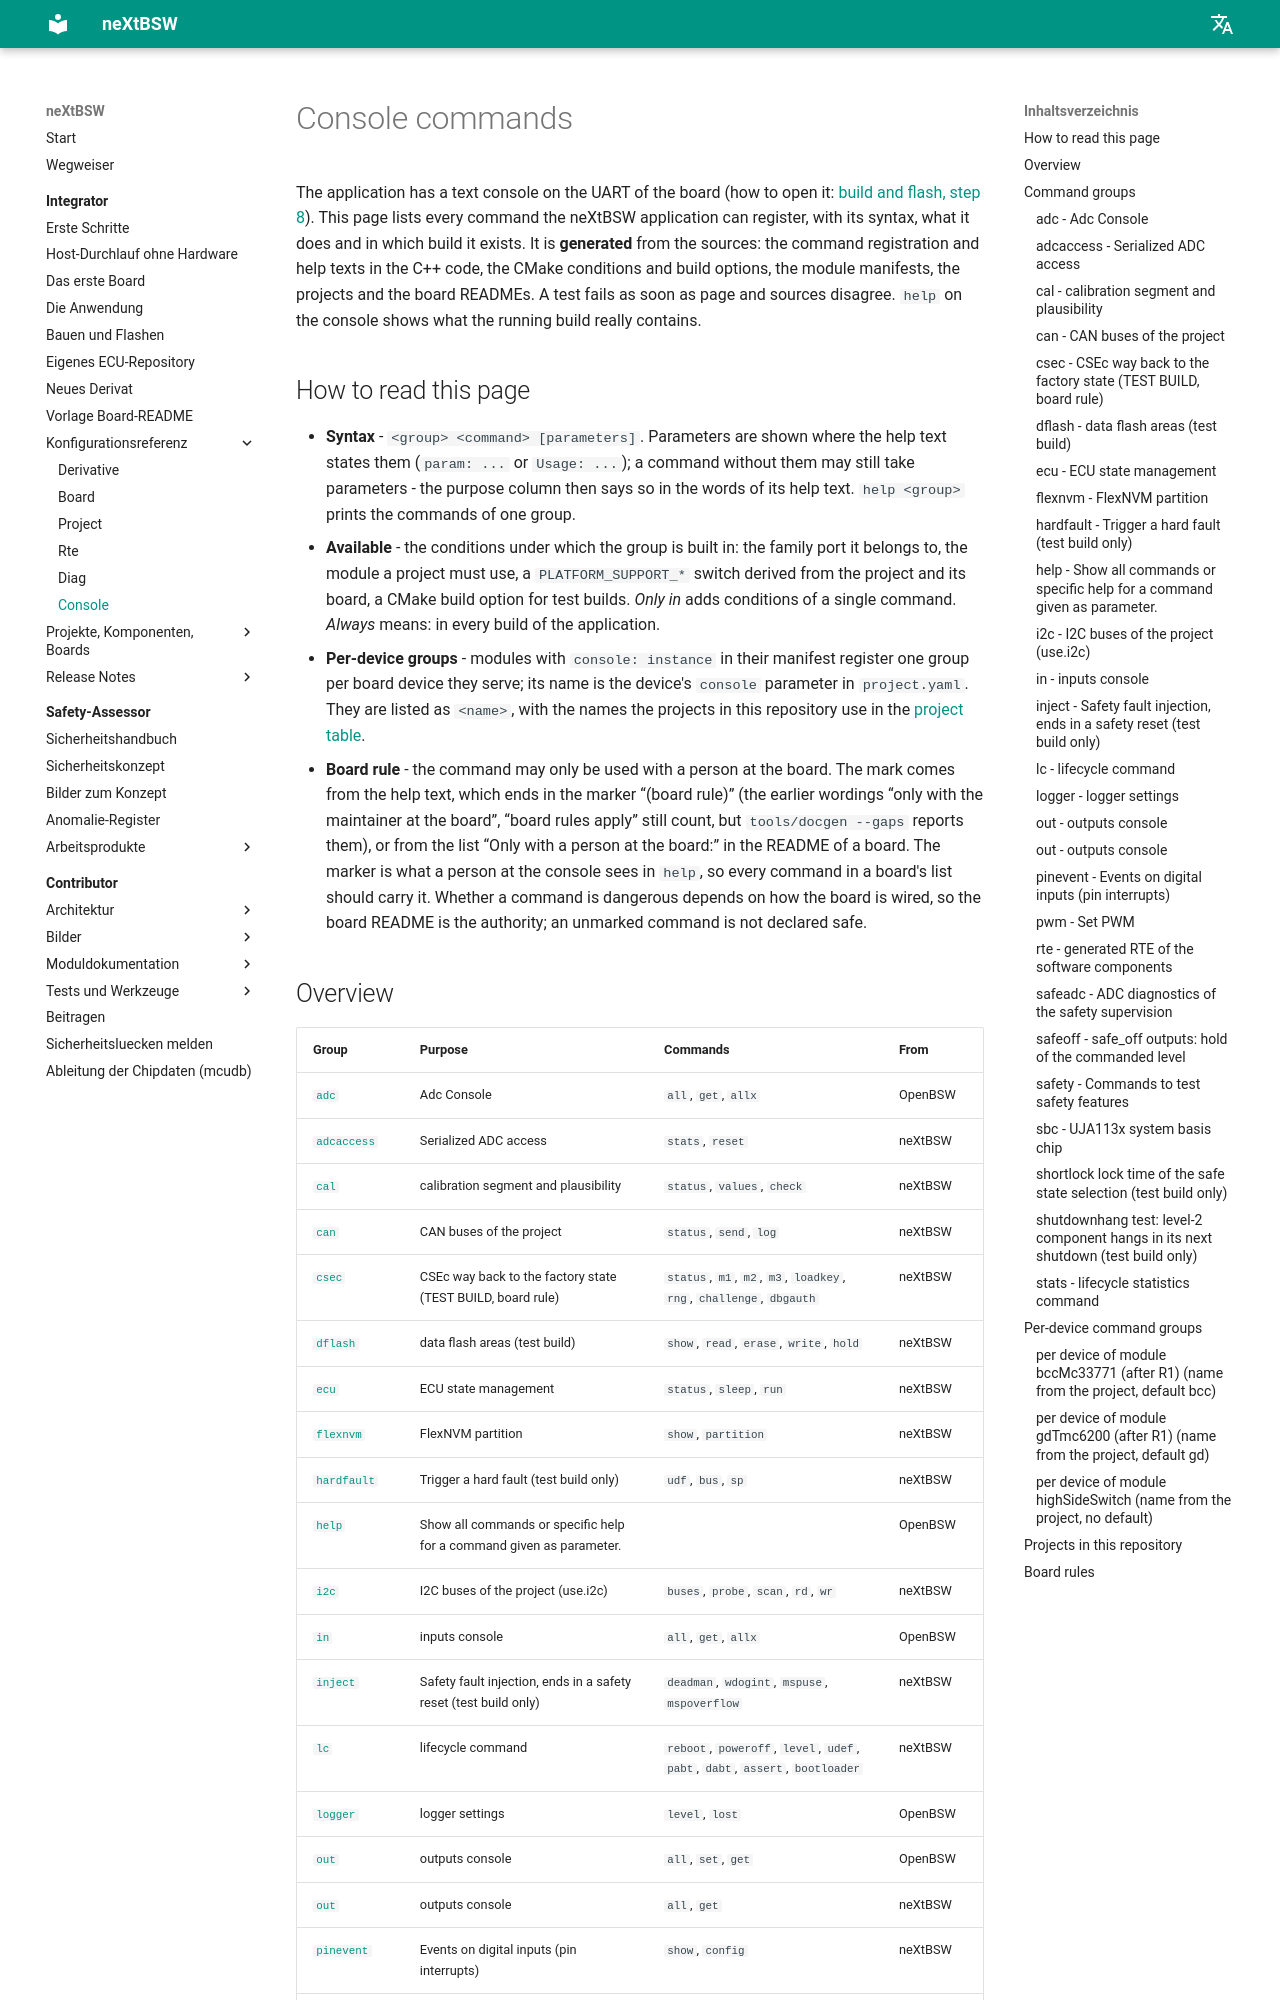

repository: danielsimonreinhardt/neXtBSW · page: 1.0.0/doc/reference/console/index.html · generator: mkdocs

<!-- SPDX-License-Identifier: Apache-2.0 -->
<!-- Generated by tools/docgen from the console command registration in the C++ sources, the CMake files, the module manifests, the projects and the board READMEs. Do not edit: change the help text or condition in the code and run `.venv/Scripts/python tools/docgen`. -->

# Console commands

The application has a text console on the UART of the board (how to open it: [build and flash, step 8](../guide/build-and-flash.md#step-8-the-console)). This page lists every command the neXtBSW application can register, with its syntax, what it does and in which build it exists. It is **generated** from the sources: the command registration and help texts in the C++ code, the CMake conditions and build options, the module manifests, the projects and the board READMEs. A test fails as soon as page and sources disagree. `help` on the console shows what the running build really contains.

## How to read this page

- **Syntax** - `<group> <command> [parameters]`. Parameters are shown where the help text states them (`param: ...` or `Usage: ...`); a command without them may still take parameters - the purpose column then says so in the words of its help text. `help <group>` prints the commands of one group.
- **Available** - the conditions under which the group is built in: the family port it belongs to, the module a project must use, a `PLATFORM_SUPPORT_*` switch derived from the project and its board (ARCH-58), a CMake build option for test builds. *Only in* adds conditions of a single command. *Always* means: in every build of the application.
- **Per-device groups** - modules with `console: instance` in their manifest register one group per board device they serve; its name is the device's `console` parameter in `project.yaml`. They are listed as `<name>`, with the names the projects in this repository use in the [project table](#projects).
- **Board rule** - the command may only be used with a person at the board. The mark comes from the help text, which ends in the marker “(board rule)” (SYS-17; the earlier wordings “only with the user at the board”, “board rules apply” still count, but `tools/docgen --gaps` reports them), or from the list “Only with a person at the board:” in the README of a board. The marker is what a person at the console sees in `help`, so every command in a board's list should carry it. Whether a command is dangerous depends on how the board is wired, so the board README is the authority; an unmarked command is not declared safe.
